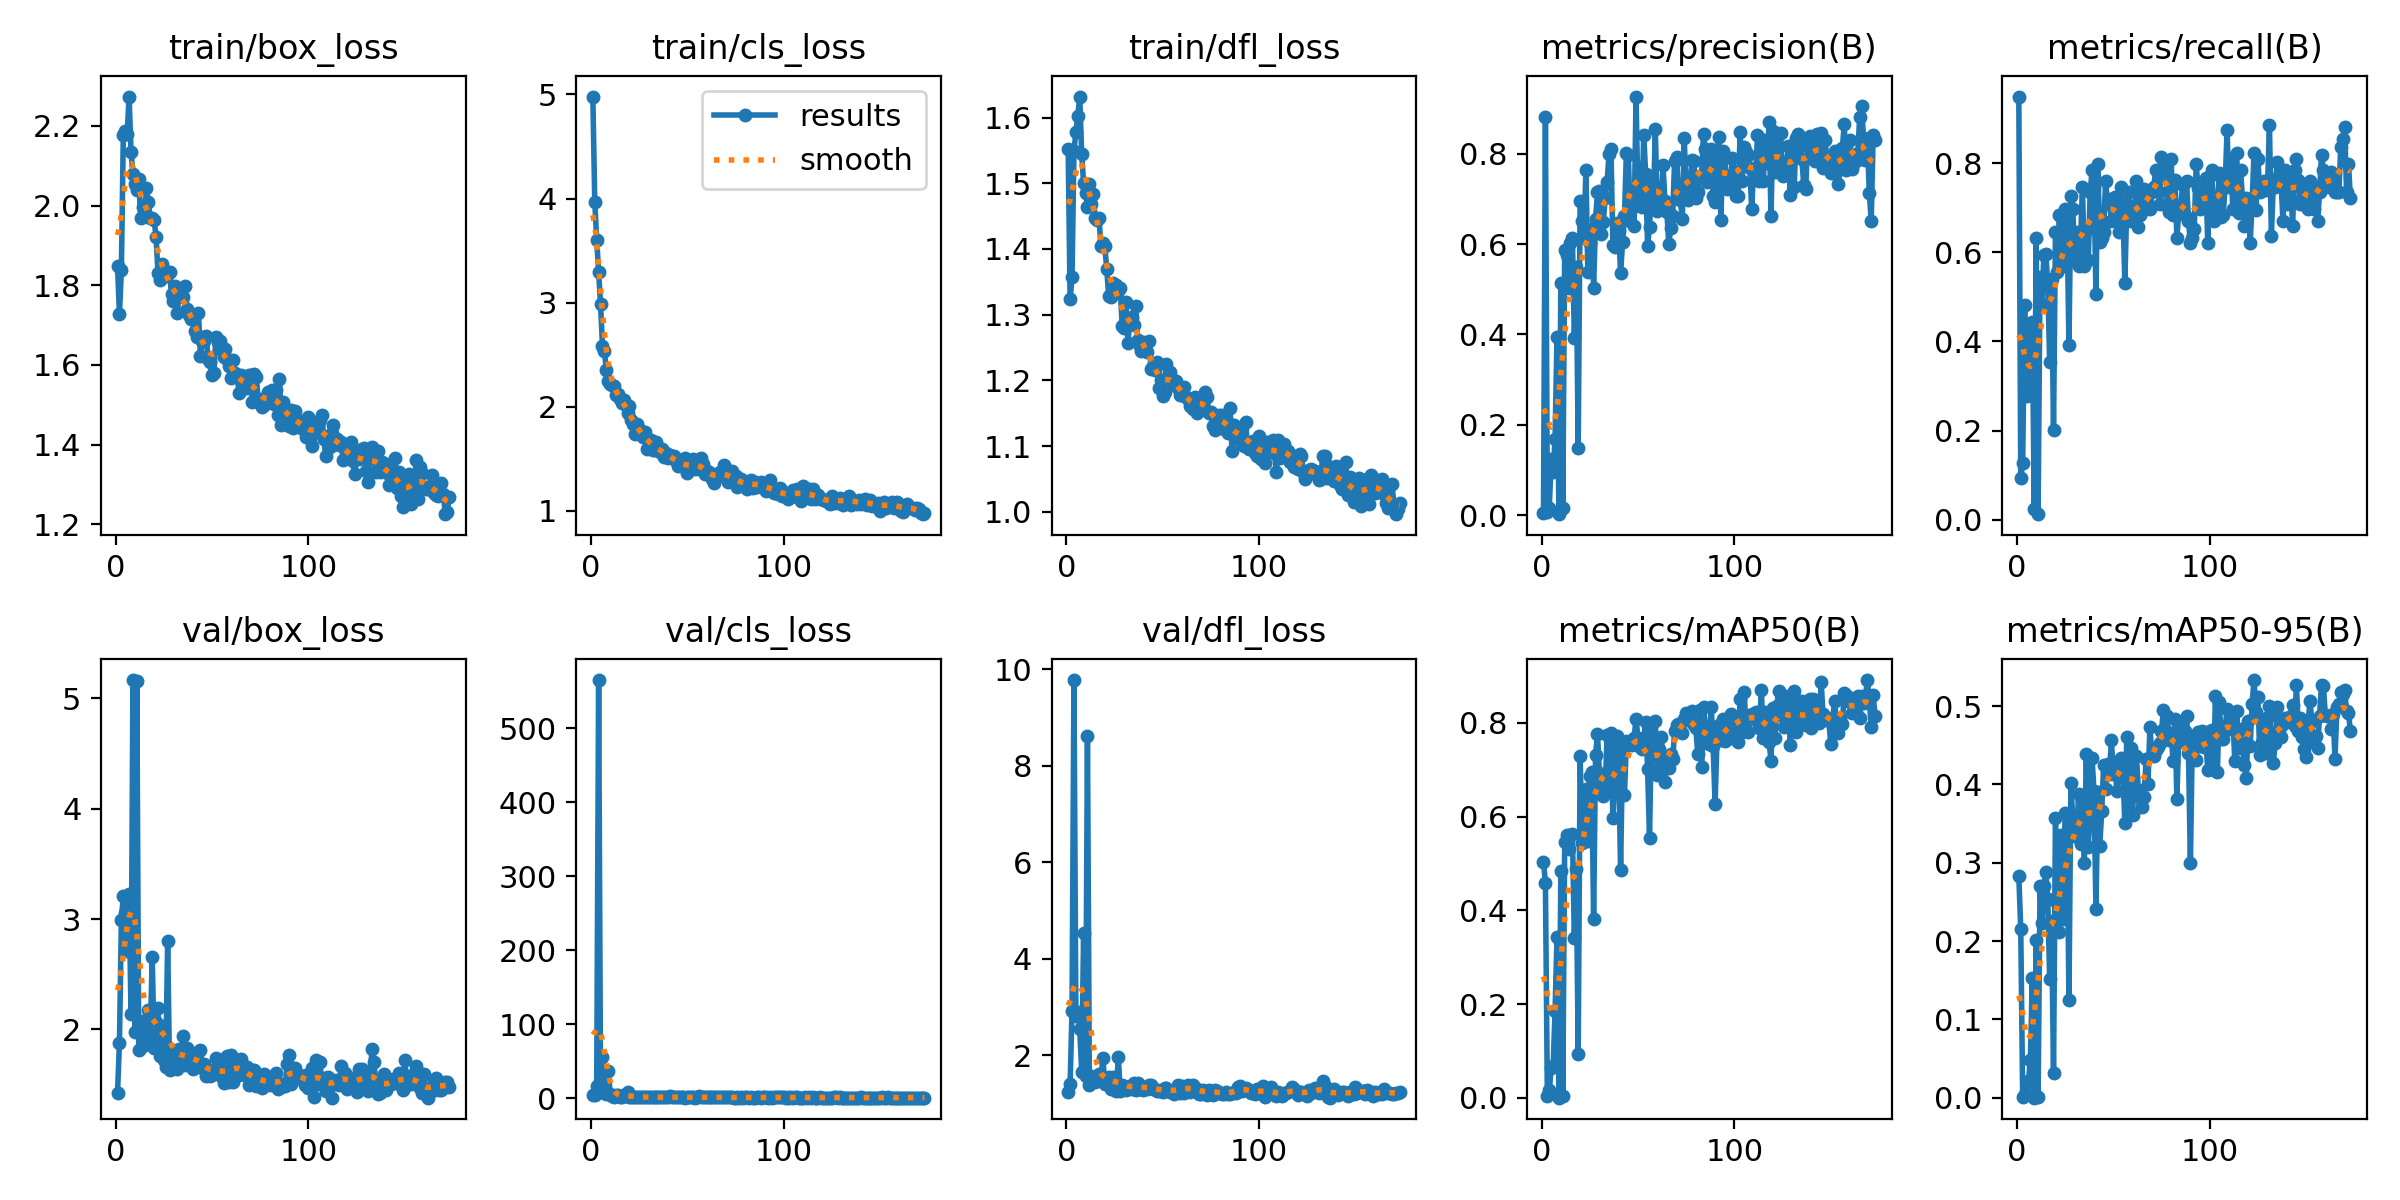

The file beside this chart, header and first rows:
epoch, time, train/box_loss, train/cls_loss, train/dfl_loss, metrics/precision(B), metrics/recall(B), metrics/mAP50(B), metrics/mAP50-95(B), val/box_loss, val/cls_loss, val/dfl_loss, lr/pg0, lr/pg1, lr/pg2
1, 19.36, 1.848, 4.98, 1.552, 0.00341, 0.9494, 0.5036, 0.2828, 1.423, 4.349, 1.24, 0.003421, 0.003421, 0.003421
2, 35.96, 1.727, 3.965, 1.323, 0.8813, 0.09433, 0.4579, 0.2154, 1.88, 3.934, 1.408, 0.00693, 0.00693, 0.00693
3, 52.24, 1.838, 3.606, 1.357, 0.00621, 0.1266, 0.00386, 0.00098, 2.993, 16.35, 2.916, 0.01, 0.01, 0.01
4, 67.78, 2.177, 3.295, 1.549, 0.01656, 0.481, 0.01585, 0.00426, 3.212, 564.8, 9.778, 0.01, 0.01, 0.01
5, 83.14, 2.186, 2.983, 1.577, 0.124, 0.2785, 0.06419, 0.01833, 3.05, 8.007, 2.822, 0.01, 0.01, 0.01
6, 98.26, 2.179, 2.585, 1.603, 0.09504, 0.2911, 0.06746, 0.02154, 2.71, 55.9, 2.902, 0.01, 0.01, 0.01
7, 113.9, 2.273, 2.536, 1.632, 0.1695, 0.4304, 0.1851, 0.0488, 3.228, 16.23, 2.558, 0.01, 0.01, 0.01
8, 129.6, 2.135, 2.353, 1.545, 0.395, 0.443, 0.3424, 0.1526, 2.138, 5.766, 1.667, 0.01, 0.01, 0.01
9, 145.1, 2.08, 2.246, 1.5, 0.00191, 0.02532, 0.00029, 6e-05, 5.165, 36.59, 4.528, 0.01, 0.01, 0.01
10, 160.9, 2.054, 2.219, 1.485, 0.5131, 0.6329, 0.4844, 0.2016, 1.975, 6.288, 1.565, 0.01, 0.01, 0.01
11, 176.7, 2.039, 2.204, 1.464, 0.01506, 0.01266, 0.00401, 0.00065, 5.154, 3.574, 8.616, 0.01, 0.01, 0.01
12, 193.3, 2.067, 2.196, 1.498, 0.5871, 0.5443, 0.5462, 0.2697, 1.815, 2.01, 1.382, 0.01, 0.01, 0.01
13, 209.3, 1.968, 2.112, 1.468, 0.577, 0.4835, 0.5603, 0.2236, 2.079, 4.687, 1.582, 0.01, 0.01, 0.01
14, 225.3, 1.997, 2.127, 1.484, 0.5029, 0.5949, 0.5308, 0.2705, 1.846, 4.06, 1.468, 0.01, 0.01, 0.01
15, 240.7, 1.975, 2.076, 1.448, 0.603, 0.5959, 0.5597, 0.2887, 1.891, 2.191, 1.451, 0.01, 0.01, 0.01
16, 256.6, 2.044, 2.04, 1.444, 0.6146, 0.5316, 0.563, 0.2534, 2.044, 2.082, 1.548, 0.01, 0.01, 0.01
17, 271.9, 2.008, 2.063, 1.447, 0.3917, 0.3544, 0.3412, 0.1518, 2.177, 3.715, 1.613, 0.01, 0.01, 0.01
18, 286.8, 1.968, 2.015, 1.404, 0.5491, 0.5395, 0.4872, 0.2256, 1.962, 5.792, 1.513, 0.01, 0.01, 0.01
19, 302.2, 1.969, 1.944, 1.409, 0.1481, 0.2025, 0.09252, 0.03154, 2.655, 8.398, 1.958, 0.01, 0.01, 0.01
20, 318, 1.963, 2.003, 1.405, 0.6965, 0.6456, 0.7294, 0.3575, 1.834, 1.858, 1.408, 0.01, 0.01, 0.01
21, 333.3, 1.92, 1.874, 1.37, 0.6505, 0.557, 0.5429, 0.2487, 2.071, 1.605, 1.511, 0.01, 0.01, 0.01
22, 349.1, 1.83, 1.83, 1.329, 0.614, 0.6835, 0.6087, 0.2121, 2.198, 1.747, 1.549, 0.01, 0.01, 0.01
23, 364.8, 1.814, 1.735, 1.327, 0.7645, 0.5823, 0.6586, 0.3356, 1.758, 1.299, 1.31, 0.01, 0.01, 0.01
24, 380.4, 1.854, 1.834, 1.348, 0.5375, 0.5696, 0.5484, 0.2278, 2.032, 1.653, 1.549, 0.009999, 0.009999, 0.009999
25, 396.3, 1.837, 1.788, 1.339, 0.6023, 0.6962, 0.6874, 0.3636, 1.724, 1.605, 1.357, 0.009999, 0.009999, 0.009999
26, 411.8, 1.824, 1.763, 1.345, 0.6333, 0.6709, 0.696, 0.3606, 1.655, 1.778, 1.27, 0.009999, 0.009999, 0.009999
27, 427.8, 1.828, 1.711, 1.336, 0.5031, 0.3924, 0.3819, 0.1244, 2.798, 1.958, 1.967, 0.009999, 0.009999, 0.009999
28, 443.2, 1.832, 1.757, 1.341, 0.6564, 0.7254, 0.732, 0.4025, 1.633, 1.285, 1.266, 0.009999, 0.009999, 0.009999
29, 459.1, 1.777, 1.591, 1.283, 0.7147, 0.6978, 0.7759, 0.3544, 1.787, 1.362, 1.38, 0.009999, 0.009999, 0.009999
30, 474.8, 1.76, 1.68, 1.28, 0.7182, 0.5806, 0.6922, 0.3539, 1.811, 1.608, 1.361, 0.009999, 0.009999, 0.009999
31, 490.3, 1.797, 1.678, 1.319, 0.6234, 0.6456, 0.6622, 0.3326, 1.748, 1.899, 1.295, 0.009999, 0.009999, 0.009999
32, 506.4, 1.731, 1.588, 1.256, 0.6484, 0.5696, 0.6433, 0.3881, 1.645, 1.245, 1.356, 0.009999, 0.009999, 0.009999
33, 522, 1.782, 1.585, 1.292, 0.7025, 0.6202, 0.6605, 0.3238, 1.822, 1.264, 1.371, 0.009999, 0.009999, 0.009999
34, 537.7, 1.779, 1.66, 1.297, 0.7377, 0.7468, 0.7735, 0.3803, 1.674, 1.173, 1.303, 0.009999, 0.009999, 0.009999
35, 553.9, 1.772, 1.602, 1.284, 0.7999, 0.5696, 0.6714, 0.3002, 1.937, 1.365, 1.431, 0.009999, 0.009999, 0.009999
36, 569.2, 1.797, 1.564, 1.313, 0.8103, 0.6489, 0.7779, 0.4394, 1.674, 1.147, 1.279, 0.009999, 0.009999, 0.009999
37, 584.4, 1.741, 1.59, 1.262, 0.5987, 0.5823, 0.5962, 0.3197, 1.834, 1.417, 1.424, 0.009999, 0.009999, 0.009999
38, 599.6, 1.726, 1.52, 1.253, 0.594, 0.7342, 0.6912, 0.365, 1.769, 1.312, 1.355, 0.009999, 0.009999, 0.009999
39, 614.4, 1.714, 1.552, 1.245, 0.6459, 0.7848, 0.7715, 0.4334, 1.719, 1.401, 1.315, 0.009999, 0.009999, 0.009999
40, 629.7, 1.715, 1.504, 1.259, 0.6297, 0.7468, 0.7077, 0.3912, 1.638, 1.454, 1.293, 0.009999, 0.009999, 0.009999
41, 645.3, 1.684, 1.533, 1.253, 0.5352, 0.5063, 0.4857, 0.2414, 1.769, 2.613, 1.353, 0.009998, 0.009998, 0.009998
42, 660.9, 1.671, 1.516, 1.243, 0.6042, 0.7975, 0.742, 0.3902, 1.67, 1.439, 1.297, 0.009998, 0.009998, 0.009998
43, 676.5, 1.729, 1.53, 1.26, 0.6635, 0.6241, 0.6466, 0.3217, 1.791, 1.266, 1.397, 0.009998, 0.009998, 0.009998
44, 692.1, 1.622, 1.478, 1.217, 0.8013, 0.6329, 0.7604, 0.3666, 1.811, 1.141, 1.396, 0.009998, 0.009998, 0.009998
45, 707.9, 1.66, 1.427, 1.222, 0.7973, 0.6456, 0.7584, 0.4251, 1.646, 1.113, 1.314, 0.009998, 0.009998, 0.009998
46, 723.4, 1.661, 1.488, 1.216, 0.652, 0.7595, 0.7545, 0.3938, 1.691, 1.606, 1.313, 0.009998, 0.009998, 0.009998
47, 738.6, 1.673, 1.428, 1.228, 0.6807, 0.7089, 0.7524, 0.426, 1.579, 1.222, 1.258, 0.009998, 0.009998, 0.009998
48, 754.1, 1.615, 1.431, 1.188, 0.6401, 0.7204, 0.768, 0.413, 1.635, 1.045, 1.271, 0.009998, 0.009998, 0.009998
49, 769.9, 1.608, 1.506, 1.2, 0.9271, 0.6709, 0.8088, 0.4567, 1.579, 0.9156, 1.291, 0.009998, 0.009998, 0.009998
50, 785.4, 1.574, 1.368, 1.176, 0.7009, 0.7119, 0.7685, 0.4138, 1.589, 1.244, 1.243, 0.009998, 0.009998, 0.009998
51, 801.3, 1.581, 1.397, 1.182, 0.7707, 0.7231, 0.7473, 0.4145, 1.629, 0.982, 1.318, 0.009998, 0.009998, 0.009998
52, 817.3, 1.669, 1.461, 1.225, 0.6818, 0.6709, 0.7439, 0.391, 1.738, 1.16, 1.333, 0.009997, 0.009997, 0.009997
53, 833.1, 1.657, 1.496, 1.206, 0.8426, 0.6456, 0.7685, 0.4272, 1.647, 1.077, 1.278, 0.009997, 0.009997, 0.009997
54, 848.9, 1.66, 1.402, 1.213, 0.7547, 0.7468, 0.8023, 0.4341, 1.668, 0.93, 1.245, 0.009997, 0.009997, 0.009997
55, 865.1, 1.637, 1.452, 1.203, 0.5966, 0.6927, 0.7023, 0.4147, 1.565, 1.459, 1.274, 0.009997, 0.009997, 0.009997
56, 881.3, 1.621, 1.406, 1.194, 0.6385, 0.5316, 0.5535, 0.3504, 1.517, 3.163, 1.197, 0.009997, 0.009997, 0.009997
57, 896.8, 1.641, 1.509, 1.198, 0.7352, 0.7089, 0.7975, 0.4605, 1.569, 0.9741, 1.263, 0.009997, 0.009997, 0.009997
58, 912.5, 1.615, 1.452, 1.189, 0.6851, 0.7342, 0.7274, 0.3648, 1.759, 1.163, 1.396, 0.009997, 0.009997, 0.009997
59, 928.6, 1.597, 1.354, 1.178, 0.8542, 0.6709, 0.8042, 0.4466, 1.522, 0.9871, 1.227, 0.009997, 0.009997, 0.009997
60, 944.3, 1.568, 1.386, 1.178, 0.6736, 0.6835, 0.6886, 0.3611, 1.767, 1.059, 1.363, 0.009997, 0.009997, 0.009997
... 113 more rows
